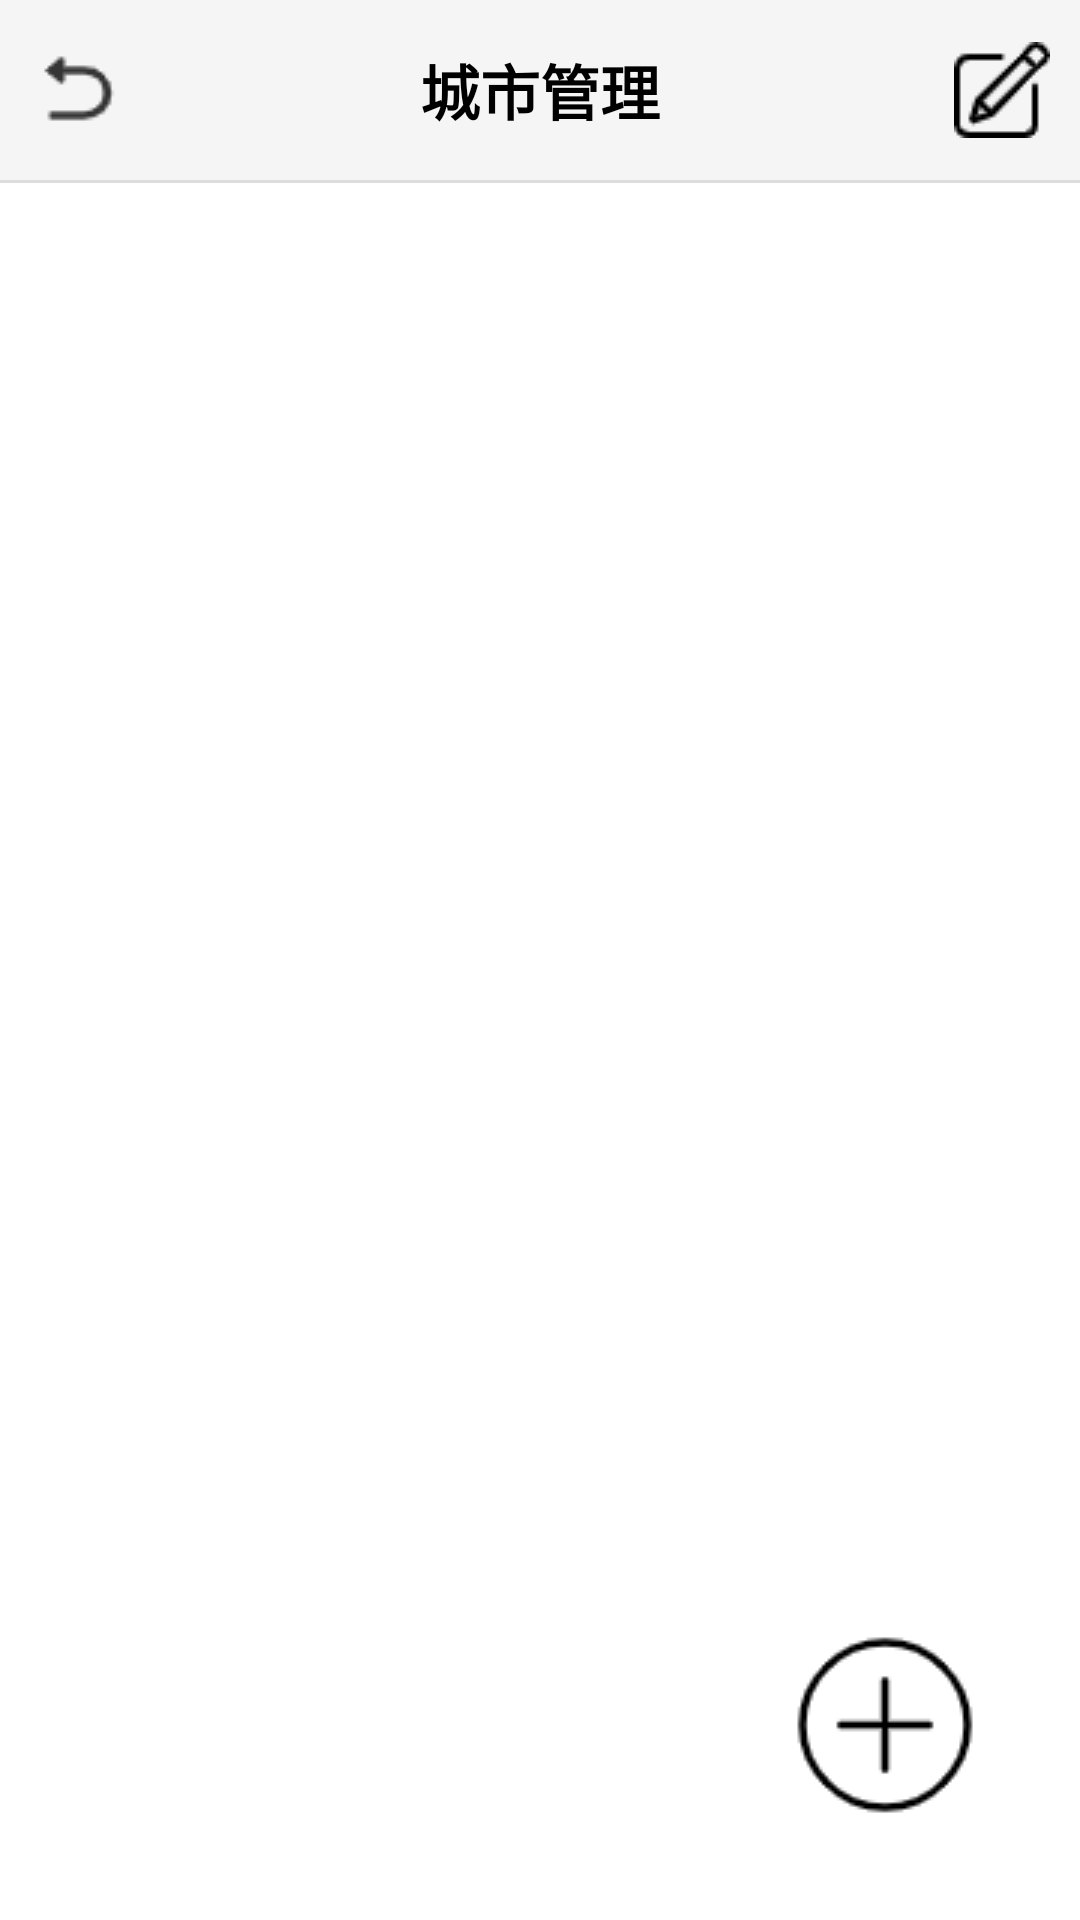

Write the Android layout XML for this screen, with the resource values it uses.
<!-- AndroidManifest.xml: application theme Theme.MyWeatherApp -->
<!-- res/layout/activity_city_manager.xml -->
<?xml version="1.0" encoding="utf-8"?>
<RelativeLayout xmlns:android="http://schemas.android.com/apk/res/android"
    xmlns:app="http://schemas.android.com/apk/res-auto"
    xmlns:tools="http://schemas.android.com/tools"
    android:layout_width="match_parent"
    android:layout_height="match_parent"
    tools:context=".CityManagerActivity">
    <RelativeLayout
        android:id="@+id/city_top_layout"
        android:layout_width="match_parent"
        android:layout_height="60dp"
        android:background="#F5F5F5">
        <ImageView
            android:id="@+id/city_iv_back"
            android:layout_marginLeft="10dp"
            android:src="@mipmap/icon_back"
            android:layout_width="wrap_content"
            android:layout_height="match_parent">
        </ImageView>
        <ImageView
            android:id="@+id/city_iv_delete"
            android:layout_width="wrap_content"
            android:layout_height="match_parent"
            android:src="@mipmap/icon_write"
            android:layout_alignParentRight="true"
            android:layout_marginRight="10dp">
        </ImageView>
        <TextView
            android:id="@+id/city_tv_title"
            android:text="城市管理"
            android:textSize="20sp"
            android:textStyle="bold"
            android:layout_centerInParent="true"
            android:layout_width="wrap_content"
            android:layout_height="wrap_content">
        </TextView>
    </RelativeLayout>
    <ImageView
        android:id="@+id/city_line"
        android:layout_width="match_parent"
        android:layout_height="1dp"
        android:background="#DCDCDC"
        android:layout_below="@+id/city_top_layout">
    </ImageView>
    <ListView
        android:id="@+id/city_lv"
        android:layout_width="match_parent"
        android:layout_height="match_parent"
        android:layout_below="@+id/city_line"
        android:divider="@null">
    </ListView>
    <ImageView
        android:id="@+id/city_iv_add"
        android:layout_width="wrap_content"
        android:layout_height="wrap_content"
        android:src="@mipmap/icon_add_1"
        android:layout_alignParentRight="true"
        android:layout_alignParentBottom="true"
        android:layout_margin="30dp"
        android:padding="3dp">
    </ImageView>
</RelativeLayout>
<!-- resources referenced by this layout -->
<resources>
  <!-- mipmap icon_add_1: png bitmap (mipmap-mdpi, 1495 bytes) -->
  <!-- mipmap icon_back: png bitmap (mipmap-mdpi, 552 bytes) -->
  <!-- mipmap icon_write: png bitmap (mipmap-mdpi, 798 bytes) -->
</resources>
